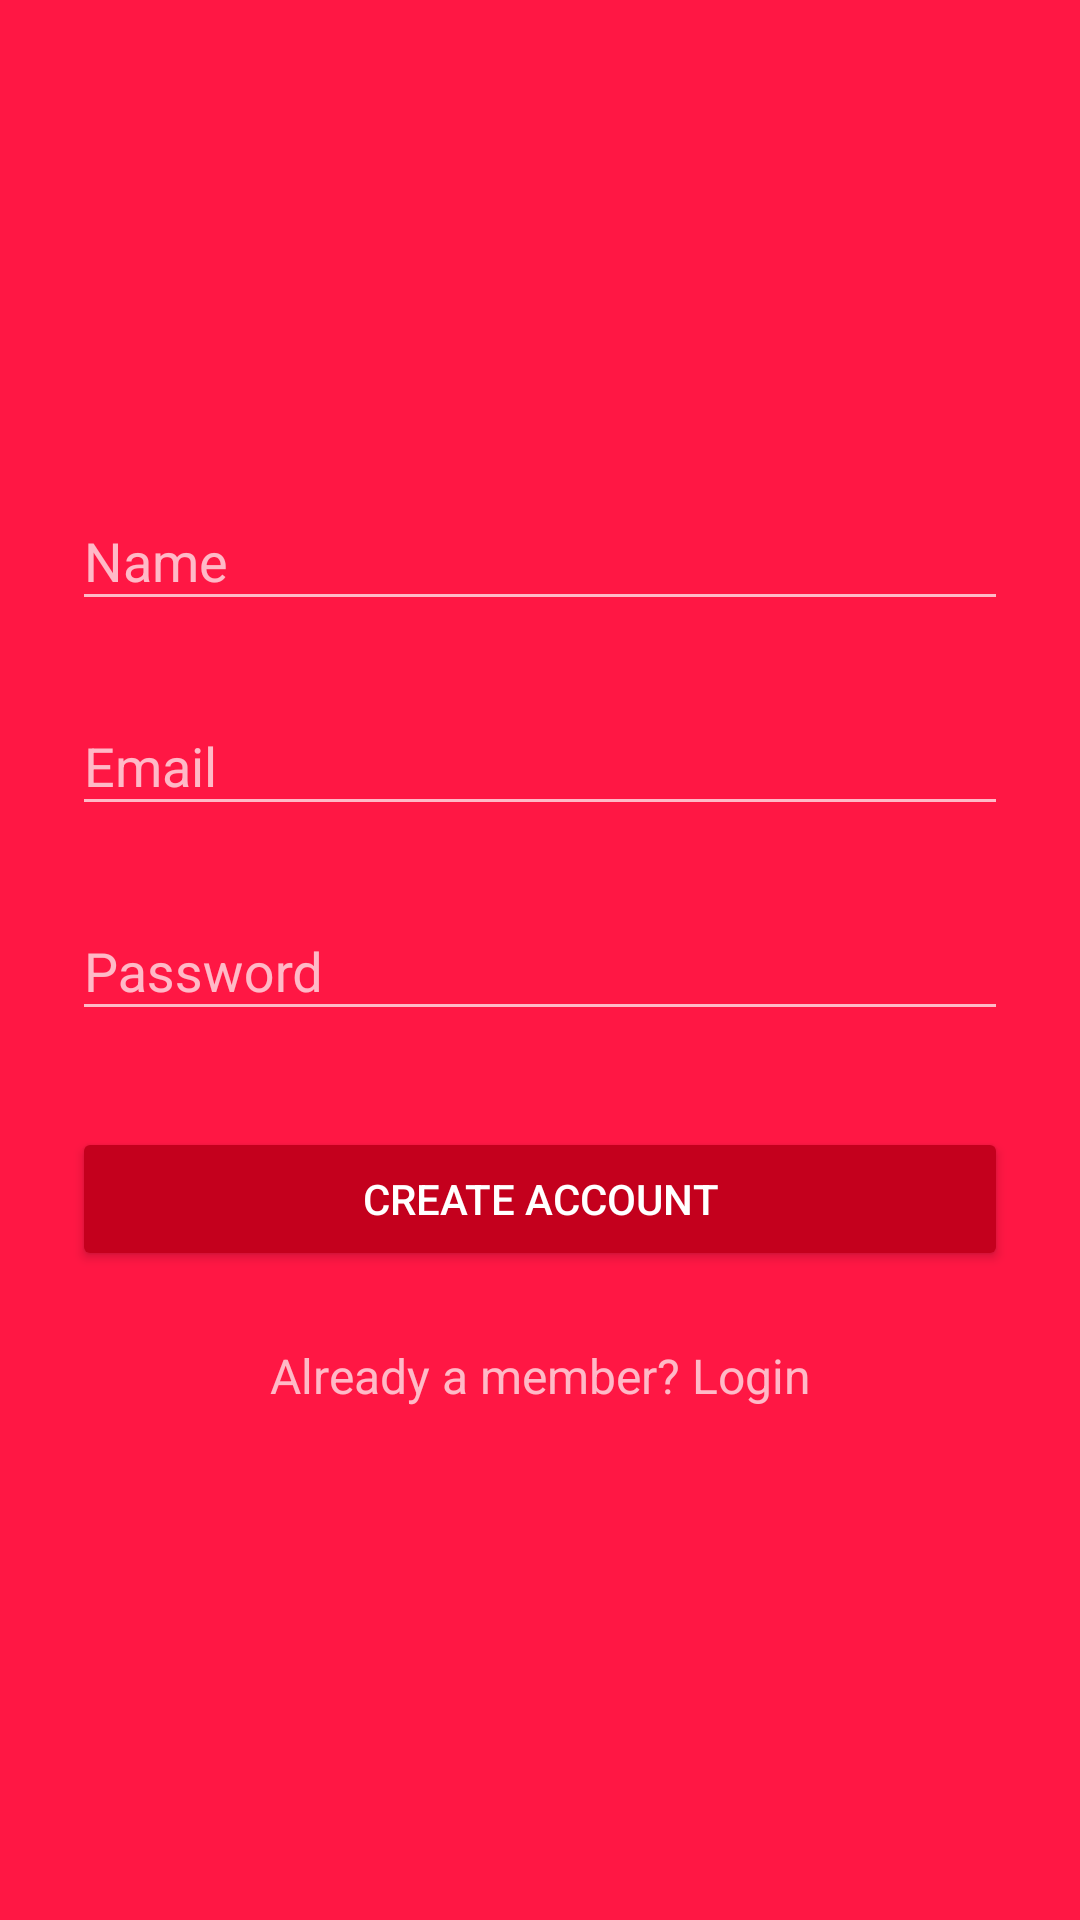

Produce the Android XML layout that renders to this screen, including the resource entries it uses.
<!-- AndroidManifest.xml: activity theme AppTheme -->
<!-- res/layout/activity_new_user.xml -->
<?xml version="1.0" encoding="utf-8"?>
<LinearLayout xmlns:android="http://schemas.android.com/apk/res/android"
    xmlns:app="http://schemas.android.com/apk/res-auto"
    xmlns:tools="http://schemas.android.com/tools"
    android:layout_width="match_parent"
    android:layout_height="match_parent"
    android:background="@color/colorPrimary"
    android:gravity="center"
    android:orientation="vertical"
    android:padding="24dp"
    tools:context="com.example.android.genericlogin.MainActivity">

    <android.support.design.widget.TextInputLayout
        android:id="@+id/new_user_name_edit_text_wrapper"
        android:layout_width="match_parent"
        android:layout_height="wrap_content"
        android:layout_marginBottom="8dp"
        android:layout_marginTop="8dp"
        app:errorTextAppearance="@color/colorWhite">

        <EditText
            android:id="@+id/new_user_name_edit_text"
            android:layout_width="match_parent"
            android:layout_height="wrap_content"
            android:hint="Name"
            android:inputType="textCapWords|textNoSuggestions" />
    </android.support.design.widget.TextInputLayout>

    <android.support.design.widget.TextInputLayout
        android:id="@+id/new_user_email_edit_text_wrapper"
        android:layout_width="match_parent"
        android:layout_height="wrap_content"
        android:layout_marginBottom="8dp"
        android:layout_marginTop="8dp"
        app:errorTextAppearance="@color/colorWhite">

        <EditText
            android:id="@+id/new_user_email_edit_text"
            android:layout_width="match_parent"
            android:layout_height="wrap_content"
            android:hint="Email"
            android:inputType="textEmailAddress" />
    </android.support.design.widget.TextInputLayout>

    <android.support.design.widget.TextInputLayout
        android:id="@+id/new_user_password_edit_text_wrapper"
        android:layout_width="match_parent"
        android:layout_height="wrap_content"
        android:layout_marginBottom="8dp"
        android:layout_marginTop="8dp"
        app:errorTextAppearance="@color/colorWhite">

        <EditText
            android:id="@+id/new_user_password_edit_text"
            android:layout_width="match_parent"
            android:layout_height="wrap_content"
            android:hint="Password"
            android:inputType="numberPassword" />
    </android.support.design.widget.TextInputLayout>

    <android.support.v7.widget.AppCompatButton
        android:id="@+id/new_user_create_account_button"
        android:layout_width="match_parent"
        android:layout_height="wrap_content"
        android:layout_marginBottom="24dp"
        android:layout_marginTop="24dp"
        android:padding="12dp"
        android:text="Create Account" />

    <TextView
        android:id="@+id/new_user_login_link_existing_user"
        android:layout_width="fill_parent"
        android:layout_height="wrap_content"
        android:layout_marginBottom="24dp"
        android:gravity="center"
        android:text="Already a member? Login"
        android:textSize="16sp" />
</LinearLayout>
<!-- resources referenced by this layout -->
<resources>
  <color name="colorPrimary">#ff1744</color>
  <color name="colorWhite">#ffffff</color>
  <style name="AppTheme" parent="Theme.AppCompat.NoActionBar">
          
          <item name="colorPrimary">@color/colorPrimary</item>
          <item name="colorPrimaryDark">@color/colorPrimaryDark</item>
          <item name="colorAccent">@color/colorAccent</item>
          <item name="colorButtonNormal">@color/colorPrimaryDark</item>
          <item name="colorControlActivated">@color/colorWhite</item>
          <item name="colorControlHighlight">@color/colorWhite</item>
      </style>
  <color name="colorPrimaryDark">#c4001d</color>
  <color name="colorAccent">#ffffff</color>
</resources>
